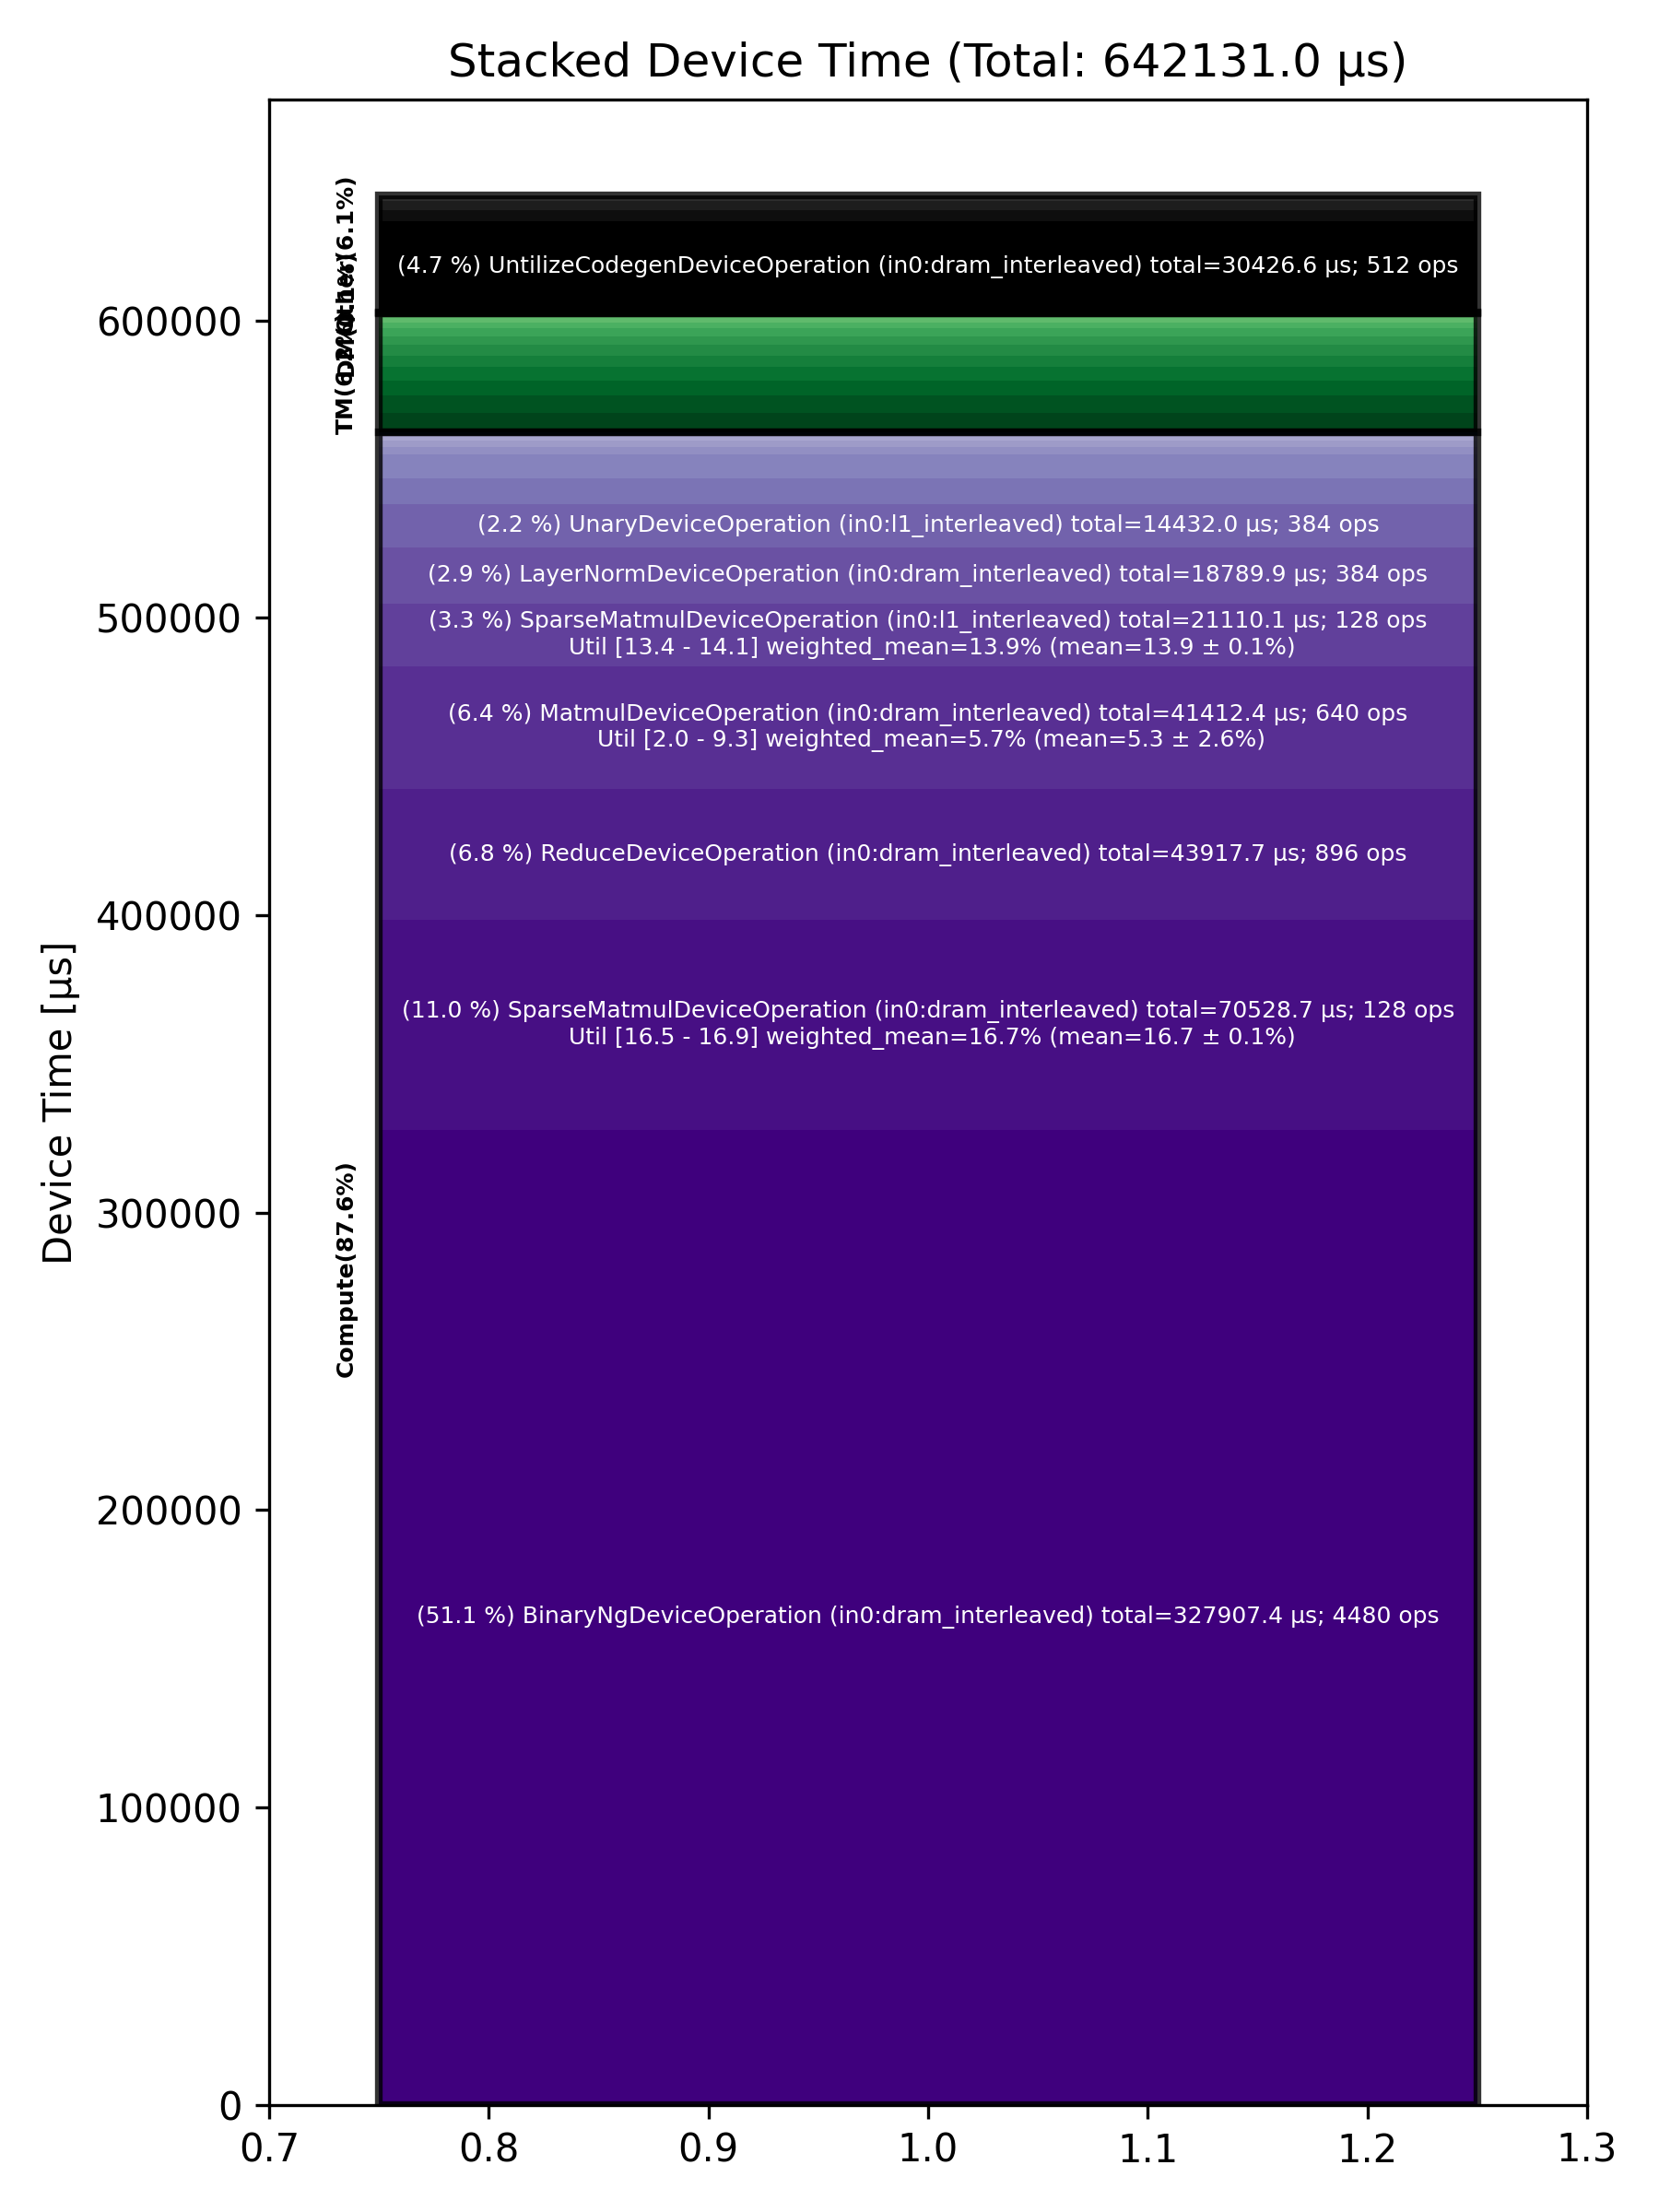

Values plotted in this chart, from the file beside it:
Total % [%], Op Code, Device Time Sum [μs], Op Count, Op Category, Min FLOPs [%], Max FLOPs [%], Mean FLOPs [%], Std FLOPs [%], Weighted Mean FLOPs [%]
51.07, BinaryNgDeviceOperation (in0:dram_interl…, 327907, 4480, Compute, , , , , 
10.98, SparseMatmulDeviceOperation (in0:dram_in…, 70529, 128, Compute, 16.51, 16.86, 16.66, 0.07, 16.66
6.84, ReduceDeviceOperation (in0:dram_interlea…, 43918, 896, Compute, , , , , 
6.45, MatmulDeviceOperation (in0:dram_interlea…, 41412, 640, Compute, 1.96, 9.30, 5.30, 2.58, 5.69
4.74, UntilizeCodegenDeviceOperation (in0:dram…, 30427, 512, Other, , , , , 
3.29, SparseMatmulDeviceOperation (in0:l1_inte…, 21110, 128, Compute, 13.37, 14.09, 13.91, 0.15, 13.91
2.93, LayerNormDeviceOperation (in0:dram_inter…, 18790, 384, Compute, , , , , 
2.25, UnaryDeviceOperation (in0:l1_interleaved…, 14432, 384, Compute, , , , , 
1.35, MatmulDeviceOperation (in0:width_sharded…, 8684, 128, Compute, 48.63, 50.46, 49.19, 0.31, 49.19
1.29, EmbeddingsDeviceOperation (in0:dram_inte…, 8306, 512, Compute, , , , , 
1.04, TransposeDeviceOperation (in0:dram_inter…, 6697, 512, TM, , , , , 
0.91, TilizeWithValPaddingDeviceOperation (in0…, 5826, 896, TM, , , , , 
0.76, TransposeDeviceOperation (in0:l1_interle…, 4861, 128, TM, , , , , 
0.71, FillPadDeviceOperation (in0:dram_interle…, 4554, 768, TM, , , , , 
0.60, RotaryEmbeddingHfDeviceOperation (in0:dr…, 3838, 256, Other, , , , , 
0.60, UntilizeWithUnpaddingDeviceOperation (in…, 3824, 1280, TM, , , , , 
0.59, TypecastDeviceOperation (in0:dram_interl…, 3820, 2048, TM, , , , , 
0.49, TopKDeviceOperation (in0:dram_interleave…, 3121, 128, Other, , , , , 
0.44, ReshapeViewDeviceOperation (in0:dram_int…, 2798, 512, TM, , , , , 
0.41, SliceDeviceOperation (in0:l1_interleaved…, 2645, 256, TM, , , , , 
0.36, BinaryNgDeviceOperation (in0:l1_interlea…, 2287, 128, Compute, , , , , 
0.36, LayerNormDeviceOperation (in0:width_shar…, 2284, 384, Compute, , , , , 
0.30, SliceDeviceOperation (in0:dram_interleav…, 1950, 1280, TM, , , , , 
0.30, UnaryDeviceOperation (in0:dram_interleav…, 1909, 896, Compute, , , , , 
0.29, NLPCreateQKVHeadsDecodeDeviceOperation (…, 1877, 128, TM, , , , , 
0.21, PagedFusedUpdateCacheDeviceOperation (in…, 1367, 128, Other, , , , , 
0.17, RepeatDeviceOperation (in0:dram_interlea…, 1069, 512, TM, , , , , 
0.11, SoftmaxDeviceOperation (in0:dram_interle…, 720.2, 128, Compute, , , , , 
0.06, ScatterDeviceOperation (in0:dram_interle…, 394, 128, Other, , , , , 
0.05, ShardedToInterleavedDeviceOperation (in0…, 323.2, 384, DM, , , , , 
0.03, GatherDeviceOperation (in0:dram_interlea…, 174.1, 128, Other, , , , , 
0.03, NLPConcatHeadsDecodeDeviceOperation (in0…, 172.1, 128, TM, , , , , 
0.02, InterleavedToShardedDeviceOperation (in0…, 107.1, 128, DM, , , , , 
